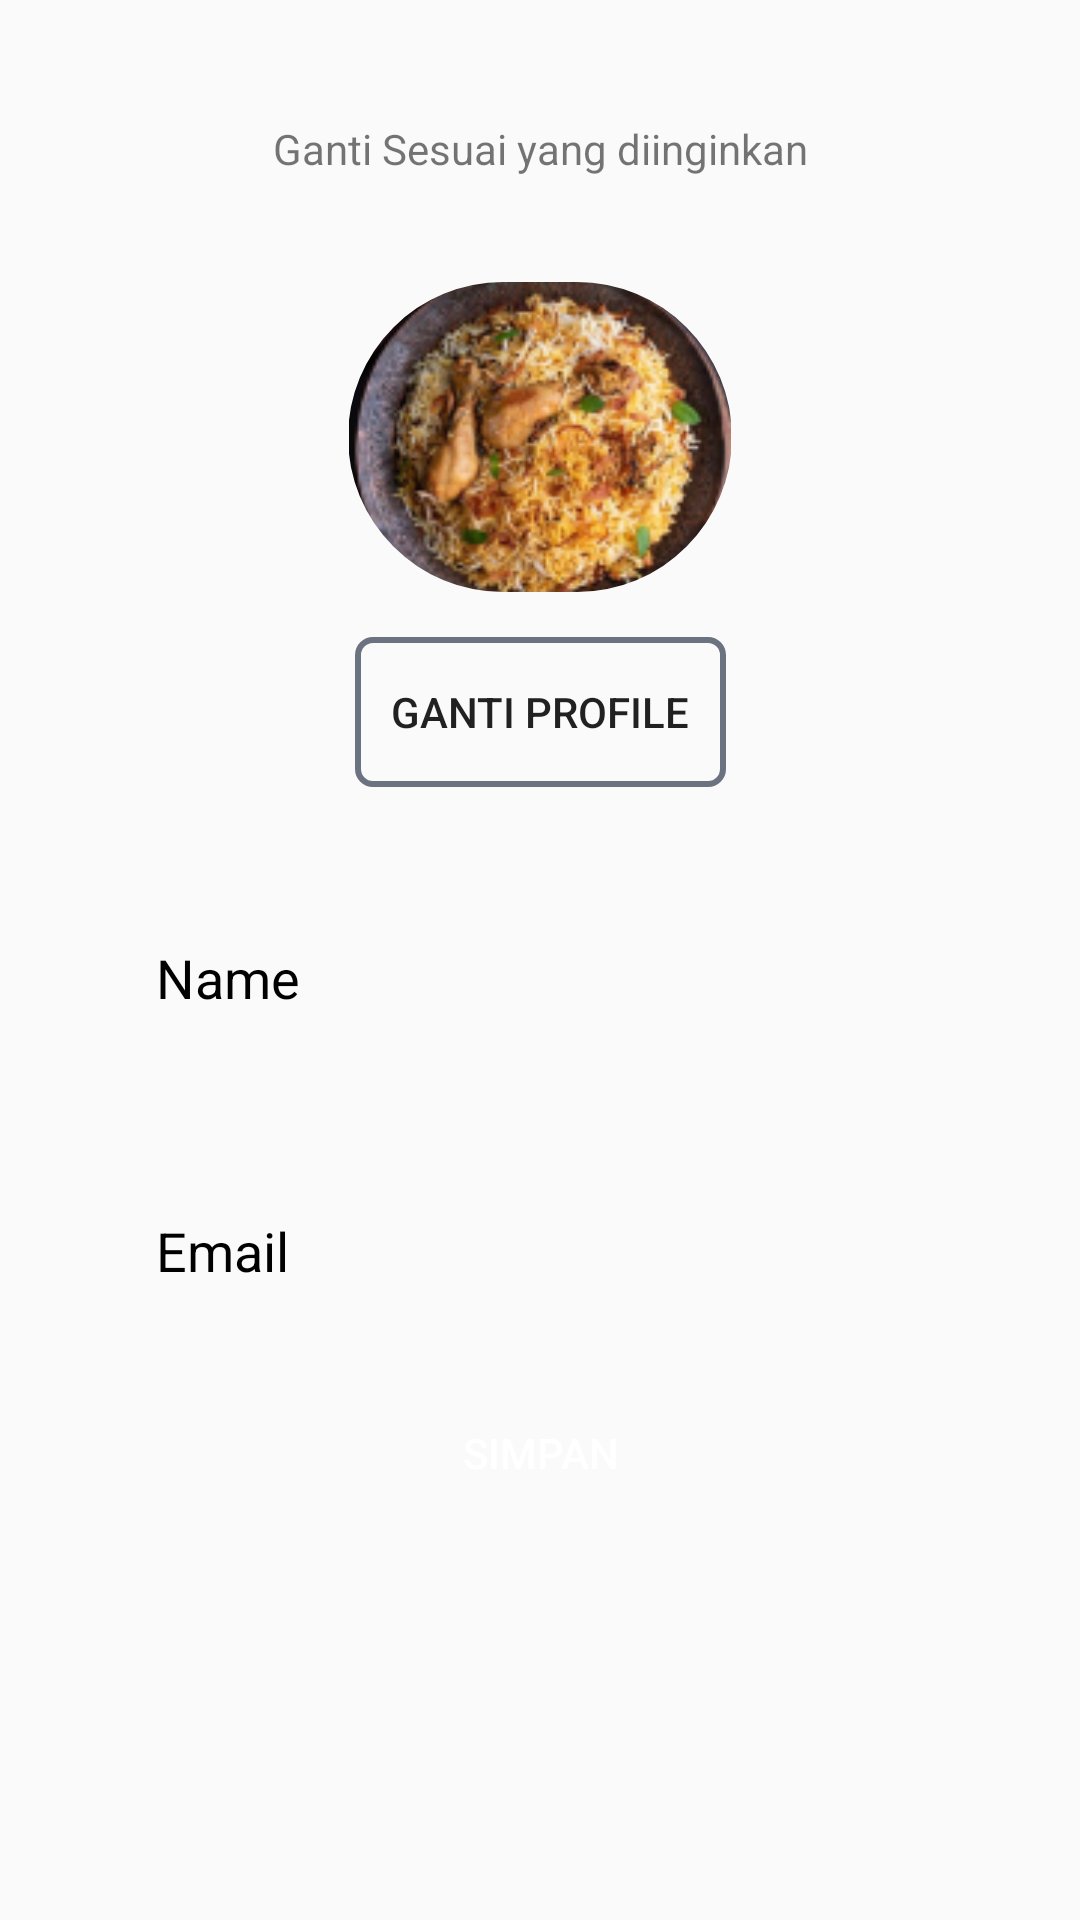

This screen was rendered from an Android layout file. Write that file and the resources it references.
<!-- AndroidManifest.xml: application theme Theme.Stylish -->
<!-- res/layout/fragment_edit_profile.xml -->
<?xml version="1.0" encoding="utf-8"?>
<FrameLayout xmlns:android="http://schemas.android.com/apk/res/android"
    xmlns:tools="http://schemas.android.com/tools"
    android:layout_width="match_parent"
    android:layout_height="match_parent"
    xmlns:app="http://schemas.android.com/apk/res-auto"
    tools:context=".ui.profile.fragments.EditProfileFragment">

    <androidx.constraintlayout.widget.ConstraintLayout
        android:layout_width="match_parent"
        android:layout_height="match_parent">

        <TextView
            android:layout_width="wrap_content"
            android:layout_height="wrap_content"
            android:text="Ganti Sesuai yang diinginkan"
            android:textSize="14dp"
            app:layout_constraintStart_toStartOf="parent"
            app:layout_constraintEnd_toEndOf="parent"
            app:layout_constraintTop_toTopOf="parent"
            android:id="@+id/editProfileTextView"
            android:layout_marginTop="40dp" />

        <com.google.android.material.imageview.ShapeableImageView
            app:shapeAppearanceOverlay="@style/roundedTopImage"
            android:id="@+id/profileImage"
            app:layout_constraintStart_toStartOf="parent"
            app:layout_constraintEnd_toEndOf="parent"
            app:layout_constraintTop_toBottomOf="@id/editProfileTextView"
            android:layout_marginTop="35dp"
            android:layout_width="128dp"
            android:layout_height="103.3dp"
            android:src="@drawable/food1" />

        <Button
            android:layout_width="wrap_content"
            android:layout_height="50dp"
            android:text="Ganti Profile"
            android:background="@drawable/auth_button"
            app:layout_constraintTop_toBottomOf="@id/profileImage"
            app:layout_constraintStart_toStartOf="parent"
            app:layout_constraintEnd_toEndOf="parent"
            android:layout_marginTop="15dp"
            android:id="@+id/gantiProfileButton"
            android:paddingHorizontal="12dp" />

        <EditText
            android:textColorHint="@color/black"
            android:textColor="@color/black"
            android:hint="Name"
            android:paddingHorizontal="12dp"
            android:layout_width="match_parent"
            android:layout_height="55dp"
            android:layout_marginHorizontal="40dp"
            android:background="@drawable/custom_auth_input"
            app:layout_constraintTop_toBottomOf="@id/gantiProfileButton"
            android:layout_marginTop="36dp"
            android:inputType="text"
            app:layout_constraintStart_toStartOf="parent"
            android:id="@+id/nameEditText" />

        <EditText
            android:textColorHint="@color/black"
            android:textColor="@color/black"
            android:hint="Email"
            android:paddingHorizontal="12dp"
            android:layout_width="match_parent"
            android:layout_height="55dp"
            android:layout_marginHorizontal="40dp"
            android:background="@drawable/custom_auth_input"
            app:layout_constraintTop_toBottomOf="@id/nameEditText"
            android:layout_marginTop="36dp"
            android:inputType="text"
            app:layout_constraintStart_toStartOf="parent"
            android:id="@+id/emailEditText" />

        <Button
            android:layout_width="wrap_content"
            android:layout_height="50dp"
            android:text="Simpan"
            android:background="@drawable/custom_auth_button"
            android:textColor="@color/white"
            app:layout_constraintTop_toBottomOf="@id/emailEditText"
            app:layout_constraintStart_toStartOf="parent"
            app:layout_constraintEnd_toEndOf="parent"
            android:layout_marginTop="15dp"
            android:id="@+id/simpanButton"
            android:paddingHorizontal="12dp" />


    </androidx.constraintlayout.widget.ConstraintLayout>


</FrameLayout>
<!-- resources referenced by this layout -->
<resources>
  <color name="black">#FF000000</color>
  <color name="white">#FFFFFFFF</color>
  <!-- drawable auth_button (drawable) -->
  <?xml version="1.0" encoding="utf-8"?>
  <shape android:shape="rectangle" xmlns:android="http://schemas.android.com/apk/res/android">
      <corners android:radius="5dp" />
      <stroke android:width="2dp" android:color="@color/gray" />
  </shape>
  <!-- drawable food1: png bitmap (drawable, 37585 bytes) -->
  <style name="roundedTopImage">
          <item name="cornerFamily">rounded</item>
          <item name="cornerSize">50%</item>
      </style>
  <style name="Theme.Stylish" parent="Base.Theme.Stylish" />
  <color name="gray">#6B7280</color>
  <style name="Base.Theme.Stylish" parent="Theme.AppCompat.Light.NoActionBar">
          
          
      </style>
</resources>
